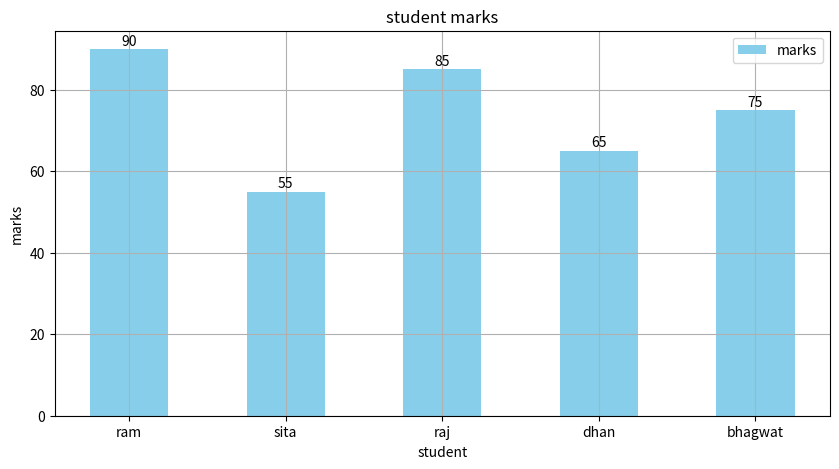

This figure's Python source:
import matplotlib.pyplot as plt
import numpy as np
import pandas as pd

# bar charts : 

df = pd.DataFrame({
    "student":["ram","sita","raj","dhan","bhagwat"],
    "marks":[90,55,85,65,75]
})

print(df)
x= np.arange(len(df["student"]))  # np.arange(10)  # start  end  step  np.arange(5)   # 01234

plt.figure(figsize=(10,5))
bars =plt.bar(df["student"],df["marks"],color="skyblue",width=0.5)
plt.title("student marks")
plt.xlabel("student")
plt.ylabel("marks")

for i in bars:  # bars = [ram ,sita ,ravan ,laxman ,dhan]
    plt.text(
        i.get_x() + i.get_width()/2,  # get_x() ===> coordinate x
        i.get_height()+1,
        i.get_height(),
        ha="center",   # horizontal alignment
        fontsize=10,
        color="black"
    )

plt.legend(labels=["marks"],loc='upper right')
plt.grid(True)
plt.show()

# barh charts :
"""
df = pd.DataFrame({
    "sectors" :["Government","Education","Health","Industry","Agriculture"],
    "population":[100,200,150,400,900]
})
bars =plt.barh(df["sectors"],df["population"],color="skyblue",height=0.5)
width = 0.8
plt.title("population")
plt.xlabel("population")
plt.ylabel("sectors")
for i in bars:  # bars = [ram ,sita ,ravan ,laxman ,dhan]
    plt.text(
        i.get_width(),   # x 
        i.get_y() + i.get_height()/2,  # y
        # i.get_height()+1,
        # i.get_height(),
        i.get_width(),  # text
        ha="left",   # horizontal alignment
        va="center",   # vertical alignment
        fontsize=10,
        color="black",
        style="italic"
    )
plt.grid(True)
plt.show()
"""
# plt.ylim(0,100)   # change the y axis range.  

# pie charts : percent divide  

"""
mobile =["iphone","android","windows","samsung","htc"]
shares = [78,56,34,61,20]

plt.pie(shares,labels=mobile,autopct="%1.1f%%")
plt.title("mobile share")
plt.show()
"""

# donut charts :
"""mobile =["iphone","android","windows","samsung","htc"]
shares = [78,56,34,61,20]

plt.pie(shares,labels=mobile,autopct="%1.1f%%",wedgeprops={'width':0.6})
plt.title("mobile share")
plt.show()
"""

# next : overlapping function  , wraptext function  
# task  : 1 using  flipkart data set : bar chart ,  barh , pie , donut 
